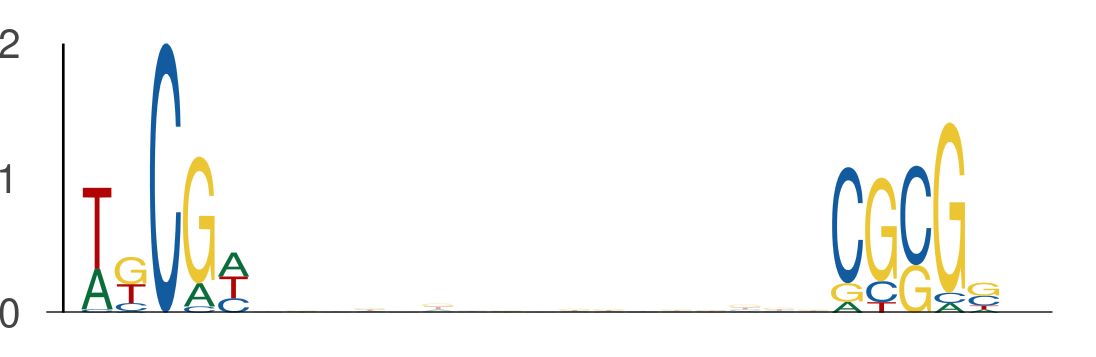

The data file committed next to this chart (first rows):
seq_index, start_position, end_position, is_reversed_complement
6072, 33, 38, 0
6072, 55, 60, 0
7343, 43, 48, 0
7343, 65, 70, 0
3854, 44, 49, 0
3854, 66, 71, 0
1101, 46, 51, 0
1101, 68, 73, 0
7926, 51, 56, 0
7926, 73, 78, 0
5565, 0, 5, 0
5565, 22, 27, 0
4917, 20, 25, 0
4917, 42, 47, 0
157, 0, 5, 0
157, 22, 27, 0
7113, 48, 53, 0
7113, 70, 75, 0
5158, 0, 5, 0
5158, 22, 27, 0
216, 0, 5, 0
216, 22, 27, 0
216, 20, 25, 0
216, 42, 47, 0
5549, 27, 32, 0
5549, 49, 54, 0
5320, 31, 36, 0
5320, 53, 58, 0
2441, 54, 59, 0
2441, 76, 81, 0
1731, 54, 59, 0
1731, 76, 81, 0
5670, 41, 46, 0
5670, 63, 68, 0
6901, 5, 10, 0
6901, 27, 32, 0
4442, 28, 33, 0
4442, 50, 55, 0
5071, 45, 50, 0
5071, 67, 72, 0
5815, 45, 50, 0
5815, 67, 72, 0
4512, 50, 55, 0
4512, 72, 77, 0
247, 7, 12, 0
247, 29, 34, 0
3970, 9, 14, 0
3970, 31, 36, 0
3273, 50, 55, 0
3273, 72, 77, 0
2463, 50, 55, 0
2463, 72, 77, 0
7776, 55, 60, 0
7776, 77, 82, 0
5752, 50, 55, 0
5752, 72, 77, 0
1619, 28, 33, 0
1619, 50, 55, 0
5413, 39, 44, 0
5413, 61, 66, 0
... 532 more rows
